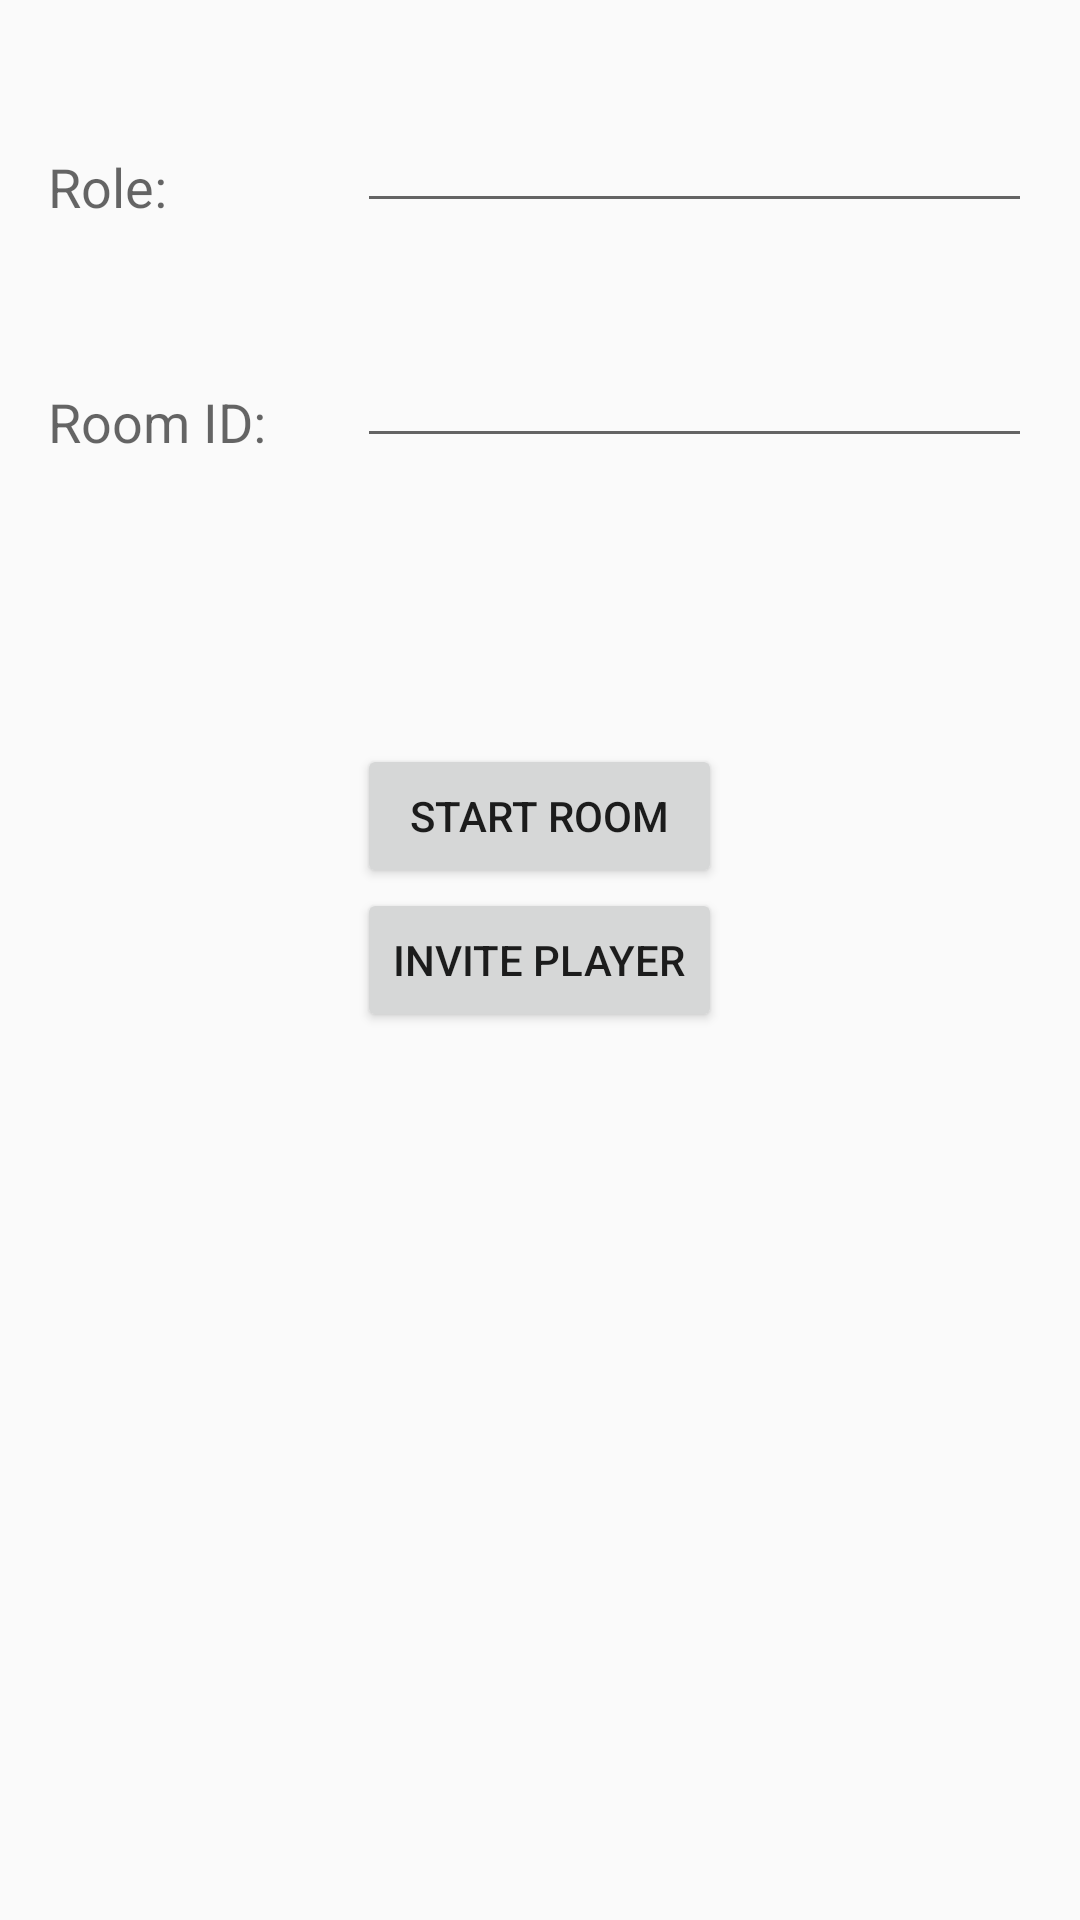

This screen was rendered from an Android layout file. Write that file and the resources it references.
<!-- AndroidManifest.xml: application theme AppTheme -->
<!-- res/layout/activity_game_room.xml -->
<?xml version="1.0" encoding="utf-8"?>
<LinearLayout xmlns:android="http://schemas.android.com/apk/res/android"
    xmlns:tools="http://schemas.android.com/tools"
    android:layout_width="match_parent"
    android:layout_height="match_parent"
    android:orientation="vertical"
    android:paddingBottom="@dimen/activity_vertical_margin"
    android:paddingLeft="@dimen/activity_horizontal_margin"
    android:paddingRight="@dimen/activity_horizontal_margin"
    android:paddingTop="@dimen/activity_vertical_margin"
    tools:context="edu.uwf.tabletopgroup.tabletop_squire.GameRoom">

    <RelativeLayout
        android:layout_width="match_parent"
        android:layout_height="match_parent">

        <Button
            android:layout_width="wrap_content"
            android:layout_height="wrap_content"
            android:text="Invite Player"
            android:id="@+id/invite"
            android:layout_centerVertical="true"
            android:layout_centerHorizontal="true" />

        <TextView
            android:layout_width="wrap_content"
            android:layout_height="wrap_content"
            android:textAppearance="?android:attr/textAppearanceMedium"
            android:text="Room ID:"
            android:id="@+id/textView"
            android:layout_below="@+id/textView2"
            android:layout_alignParentStart="true"
            android:layout_marginTop="54dp" />

        <TextView
            android:layout_width="wrap_content"
            android:layout_height="wrap_content"
            android:textAppearance="?android:attr/textAppearanceMedium"
            android:text="Role:"
            android:id="@+id/textView2"
            android:layout_alignParentTop="true"
            android:layout_alignParentStart="true"
            android:layout_marginTop="34dp" />

        <EditText
            android:layout_width="wrap_content"
            android:layout_height="wrap_content"
            android:id="@+id/roomID"
            android:layout_alignBottom="@+id/textView"
            android:layout_alignParentEnd="true"
            android:layout_alignStart="@+id/invite" />

        <EditText
            android:layout_width="wrap_content"
            android:layout_height="wrap_content"
            android:id="@+id/role"
            android:layout_above="@+id/textView"
            android:layout_alignParentEnd="true"
            android:layout_alignStart="@+id/roomID" />

        <Button
            android:layout_width="wrap_content"
            android:layout_height="wrap_content"
            android:text="Start Room"
            android:id="@+id/startRoom"
            android:layout_above="@+id/invite"
            android:layout_alignEnd="@+id/invite"
            android:layout_alignStart="@+id/invite" />

    </RelativeLayout>

    <LinearLayout
        android:orientation="horizontal"
        android:layout_width="match_parent"
        android:layout_height="match_parent"
        android:layout_alignParentStart="true"
        android:layout_alignWithParentIfMissing="true">
    </LinearLayout>

</LinearLayout>
<!-- resources referenced by this layout -->
<resources>
  <dimen name="activity_horizontal_margin">16dp</dimen>
  <dimen name="activity_vertical_margin">16dp</dimen>
  <style name="AppTheme" parent="Base.Theme.AppCompat.Light.DarkActionBar">
          
          <item name="colorPrimary">@color/colorPrimary</item>
          <item name="colorPrimaryDark">@color/colorPrimaryDark</item>
          <item name="colorAccent">@color/colorAccent</item>
      </style>
  <color name="colorPrimary">#3F51B5</color>
  <color name="colorPrimaryDark">#303F9F</color>
  <color name="colorAccent">#FF4081</color>
</resources>
